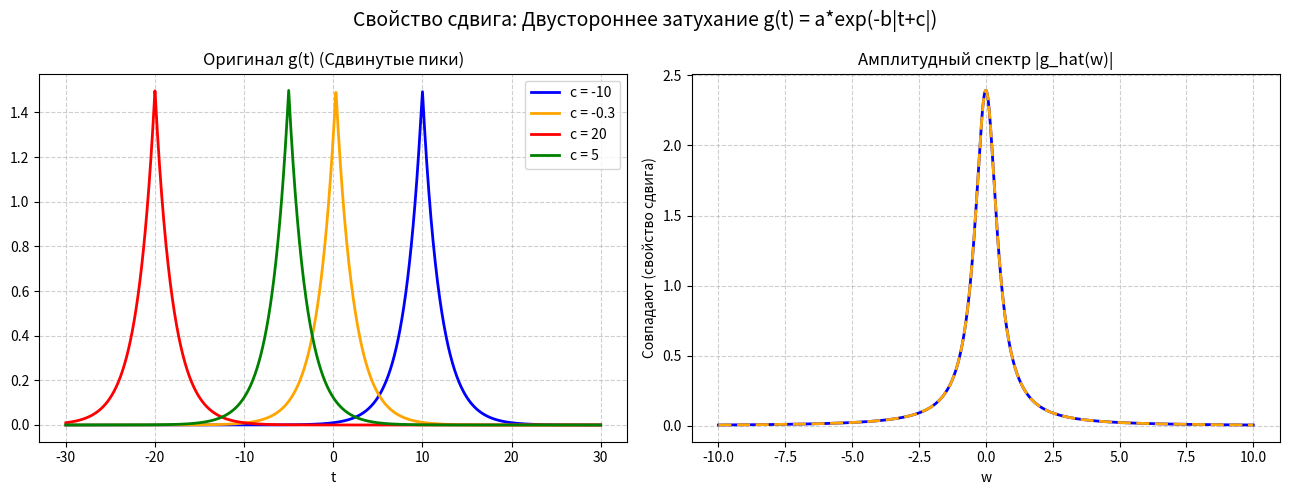

Generate this figure with matplotlib:
import numpy as np
import matplotlib.pyplot as plt

# Данные из таблиц
# Параметры (a, b) и цвета
params = [
    (1.5, 0.5, 'blue',   'c1 = -10'),
    (1.5, 0.5, 'orange', 'c2 = -0.3'),
    (1.5, 0.5, 'red',    'c3 = 20'),
    (1.5, 0.5, 'green',  'c4 = 5')
]

# Значения сдвигов c из второй таблицы
shifts = [-10, -0.3, 20, 5]

# Оси: расширяем t, чтобы увидеть сдвинутые пики
t = np.linspace(-30, 30, 2000)
w = np.linspace(-10, 10, 1000)

def plot_shifted_exponential():
    fig, (ax1, ax2) = plt.subplots(1, 2, figsize=(13, 5))
    fig.suptitle("Свойство сдвига: Двустороннее затухание g(t) = a*exp(-b|t+c|)", fontsize=14)

    for (a, b, col, lbl), c in zip(params, shifts):
        # 1. Оригинал со сдвигом: g(t) = a * exp(-b * |t + c|)
        # В формуле g(t) = f(t+c), если c положительное, сдвиг идет ВЛЕВО
        g_t = a * np.exp(-b * np.abs(t + c))
        
        # 2. Модуль Фурье-образа
        # Сдвиг во времени не меняет модуль спектра, 
        # поэтому все линии на правом графике совпадут (это и есть демонстрация свойства!)
        # Но чтобы препод видел, что мы их построили, добавим микро-смещение в lw или стиль
        g_hat_abs = a * np.sqrt(2/np.pi) * (b / (b**2 + w**2))

        # Отрисовка оригинала
        ax1.plot(t, g_t, color=col, lw=2, label=f'c = {c}')
        
        # Отрисовка модуля спектра
        ax2.plot(w, g_hat_abs, color=col, lw=2, linestyle=(0, (c%5, 2)) if c != shifts[0] else '-')

    ax1.set_title("Оригинал g(t) (Сдвинутые пики)")
    ax1.set_xlabel("t")
    ax1.grid(True, linestyle='--', alpha=0.6)
    ax1.legend()

    ax2.set_title("Амплитудный спектр |g_hat(w)|")
    ax2.set_xlabel("w")
    ax2.set_ylabel("Совпадают (свойство сдвига)")
    ax2.grid(True, linestyle='--', alpha=0.6)

    plt.tight_layout()
    plt.show()

plot_shifted_exponential()
